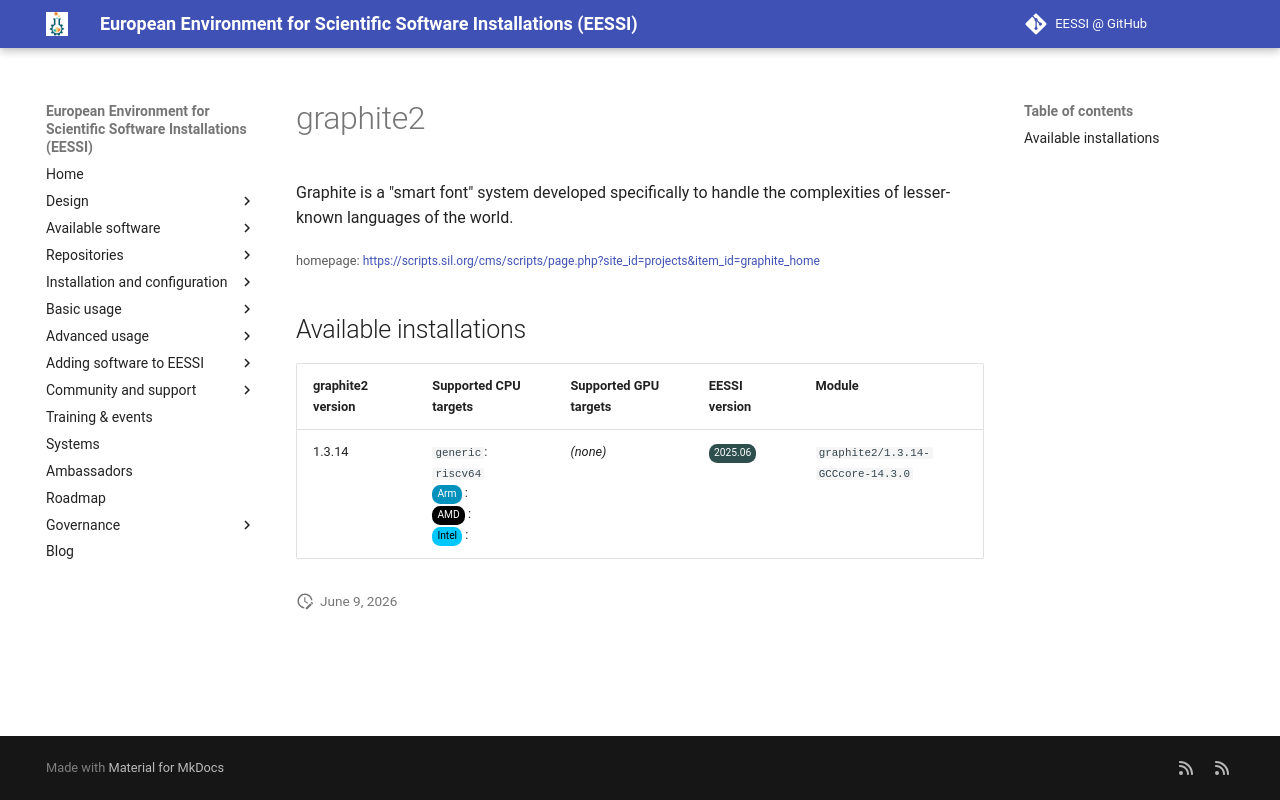

repository: EESSI/docs · page: available_software_riscv/detail/graphite2/index.html · generator: mkdocs

---
json_ld:
  '@context': https://schema.org
  '@type': SoftwareApplication
  applicationCategory: DeveloperApplication
  description: "Graphite is a \"smart font\" system developed specifically to\n handle\
    \ the complexities of lesser-known languages of the world."
  license: Not confirmed
  name: graphite2
  offers:
    '@type': Offer
    price: 0
  operatingSystem: LINUX
  review:
    '@type': Review
    author:
      '@type': Organization
      name: EESSI
    reviewBody: Application has been successfully made available on all architectures
      supported by EESSI
    reviewRating:
      '@type': Rating
      ratingValue: 5
  softwareRequirements: See https://www.eessi.io/docs/ for how to make EESSI available
    on your system
  softwareVersion: '[''1.3.14'']'
  url: https://scripts.sil.org/cms/scripts/page.php?site_id=projects&item_id=graphite_home
---
# graphite2


Graphite is a "smart font" system developed specifically to
 handle the complexities of lesser-known languages of the world.

<small>homepage: </small><span class="software-link">[https://scripts.sil.org/cms/scripts/page.php?site_id=projects&item_id=graphite_home](https://scripts.sil.org/cms/scripts/page.php?site_id=projects&item_id=graphite_home)</span>

## Available installations


|graphite2 version|Supported CPU targets|Supported GPU targets|EESSI version|Module|
| --- | --- | --- | --- | --- |
|1.3.14|`generic`: `riscv64`<br/><span class="software-cpu-arm">Arm</span>: <br/><span class="software-cpu-amd">AMD</span>: <br/><span class="software-cpu-intel">Intel</span>: <br/>|*(none)*|<span class="software-eessi-version-202506">2025.06</span>|`graphite2/1.3.14-GCCcore-14.3.0`|
